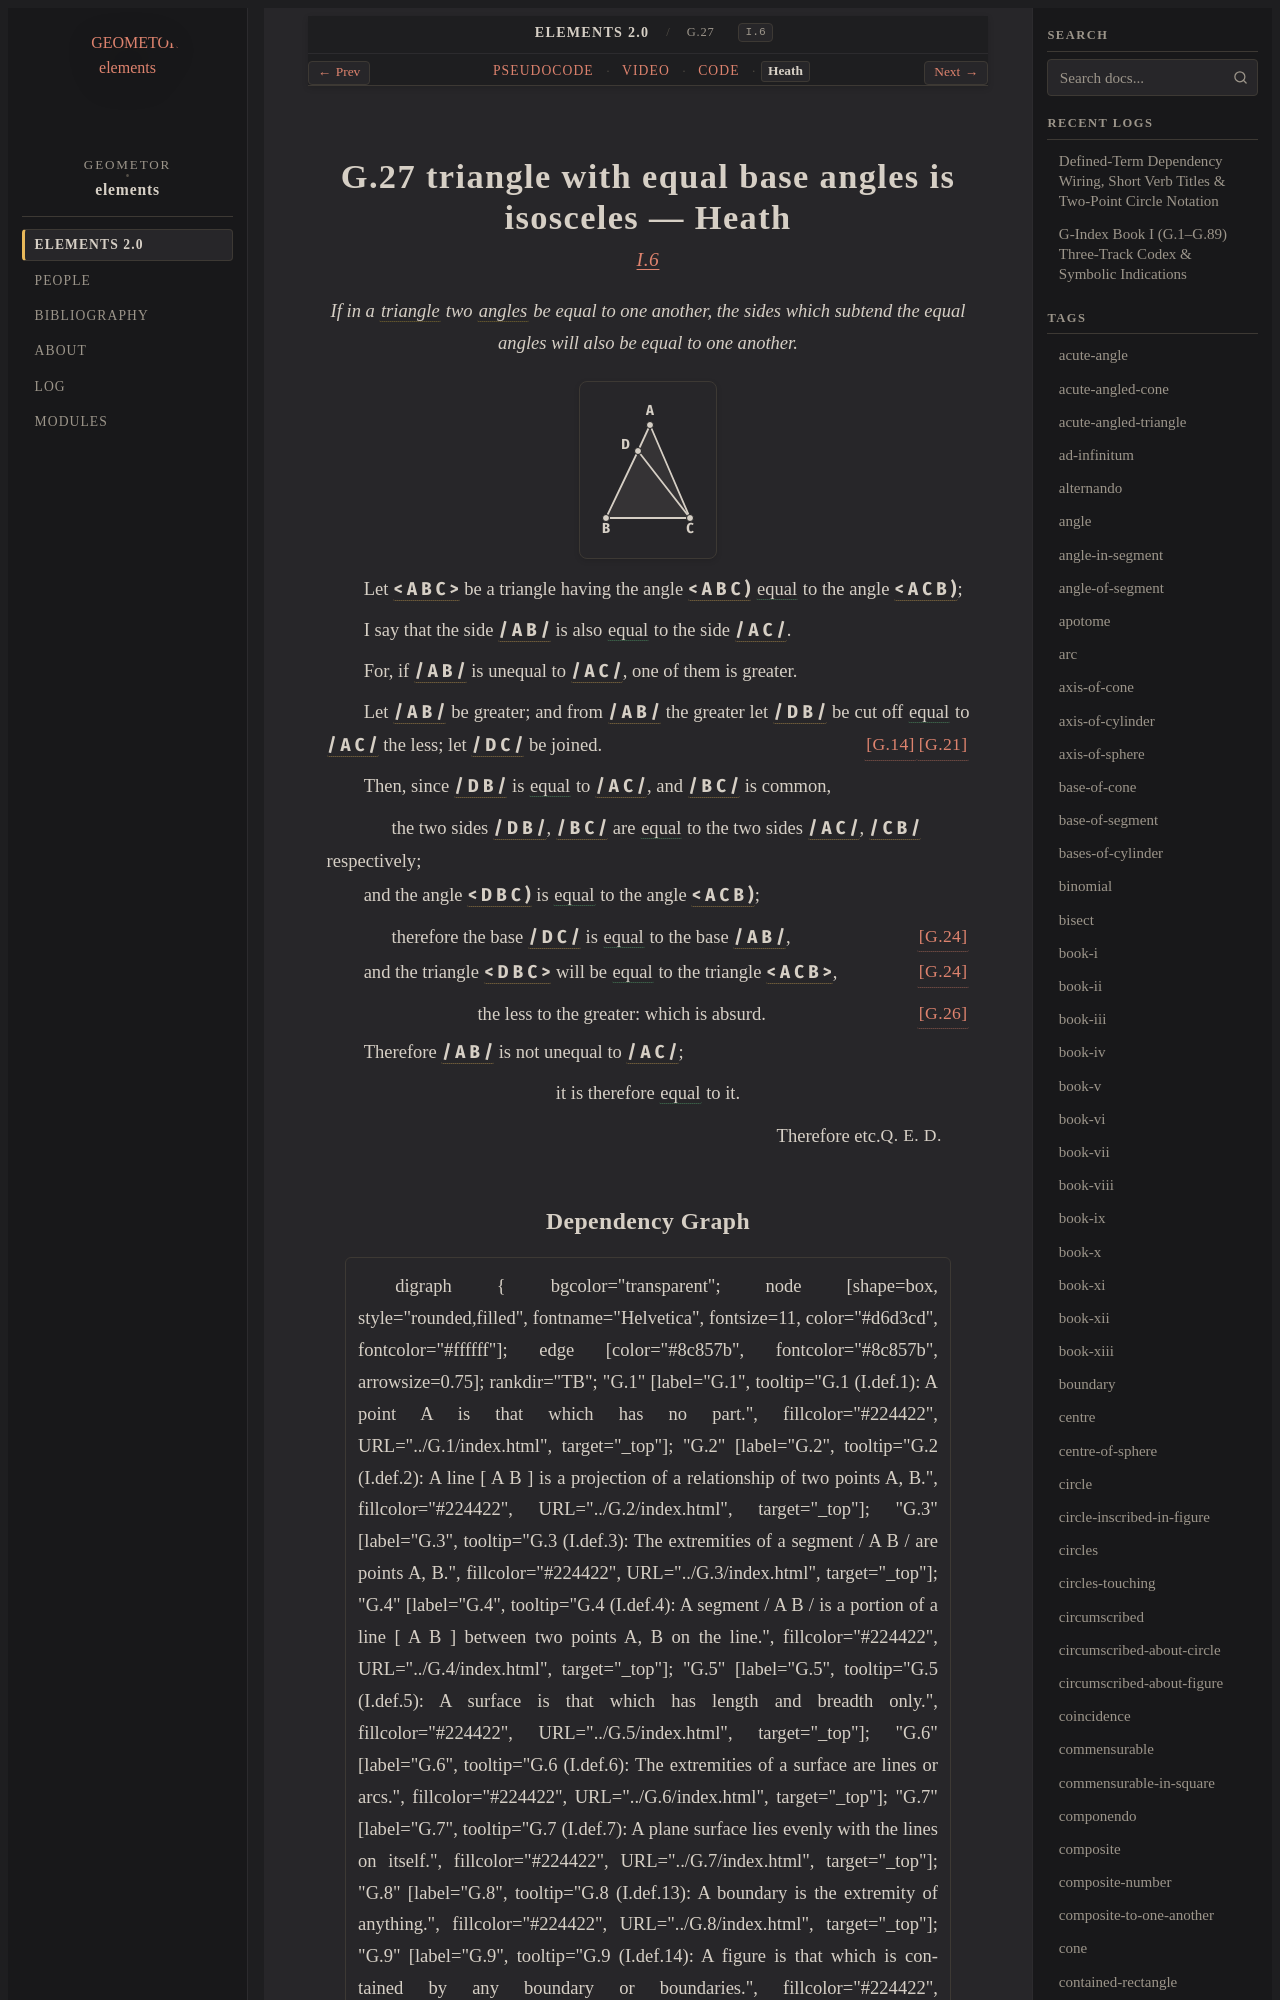

repository: geometor/elements · page: elements2/G.27/heath.html · generator: sphinx

:canonical_id: G.27
:original_id: I.6
:title: G.27 triangle with equal base angles is isosceles
:volume: I
:book: I
:type: prop
:youtube_id: AI4oq5oOOIE

G.27 triangle with equal base angles is isosceles — Heath
=========================================================

.. rubric:: `I.6 <https://geometor.github.io/euclid/heath/volume_I/book_i/propositions/06/>`_

.. enunciation::

   If in a :term:`triangle <G.12>` two :term:`angles <G.22>` be equal to one another, the sides which subtend the equal angles will also be equal to one another.

.. picture:: g1.svg
   :alt: Proposition 6 figure

Let :g:`< A B C > <g1:< A B C >>` be a triangle having the angle :g:`< A B C ) <g1:< A B C )>` :eq:`equal <g1:< A B C ) = g1:< A C B )>` to the angle :g:`< A C B ) <g1:< A C B )>`;

I say that the side :g:`/ A B / <g1:/ A B />` is also :eq:`equal <g1:/ A B / = g1:/ A C />` to the side :g:`/ A C / <g1:/ A C />`.

For, if :g:`/ A B / <g1:/ A B />` is unequal to :g:`/ A C / <g1:/ A C />`, one of them is greater.

Let :g:`/ A B / <g1:/ A B />` be greater; and from :g:`/ A B / <g1:/ A B />` the greater let :g:`/ D B / <g1:/ D B />` be cut off :eq:`equal <g1:/ D B / = g1:/ A C />` to :g:`/ A C / <g1:/ A C />` the less; :just:`[G.21] <G.21>` let :g:`/ D C / <g1:/ D C />` be joined. :just:`[G.14] <G.14>`

Then, since :g:`/ D B / <g1:/ D B />` is :eq:`equal <g1:/ D B / = g1:/ A C />` to :g:`/ A C / <g1:/ A C />`, and :g:`/ B C / <g1:/ B C />` is common,

.. subclause::

   the two sides :g:`/ D B / <g1:/ D B />`, :g:`/ B C / <g1:/ B C />` are :eq:`equal <g1:/ D B / = g1:/ A C />` to the two sides :g:`/ A C / <g1:/ A C />`, :g:`/ C B / <g1:/ C B />` respectively;

and the angle :g:`< D B C ) <g1:< D B C )>` is :eq:`equal <g1:< D B C ) = g1:< A C B )>` to the angle :g:`< A C B ) <g1:< A C B )>`;

.. subclause:: [G.24] <G.24>

   therefore the base :g:`/ D C / <g1:/ D C />` is :eq:`equal <g1:/ D C / = g1:/ A B />` to the base :g:`/ A B / <g1:/ A B />`,

and the triangle :g:`< D B C > <g1:< D B C >>` will be :eq:`equal <g1:< D B C > = g1:< A C B >>` to the triangle :g:`< A C B > <g1:< A C B >>`, :just:`[G.24] <G.24>`

.. assertion:: [G.26] <G.26>

   the less to the greater: which is absurd.

Therefore :g:`/ A B / <g1:/ A B />` is not unequal to :g:`/ A C / <g1:/ A C />`;

.. assertion::

   it is therefore :eq:`equal <g1:/ A B / = g1:/ A C />` to it.

.. qed::

   Therefore etc. :just:`Q. E. D.`
